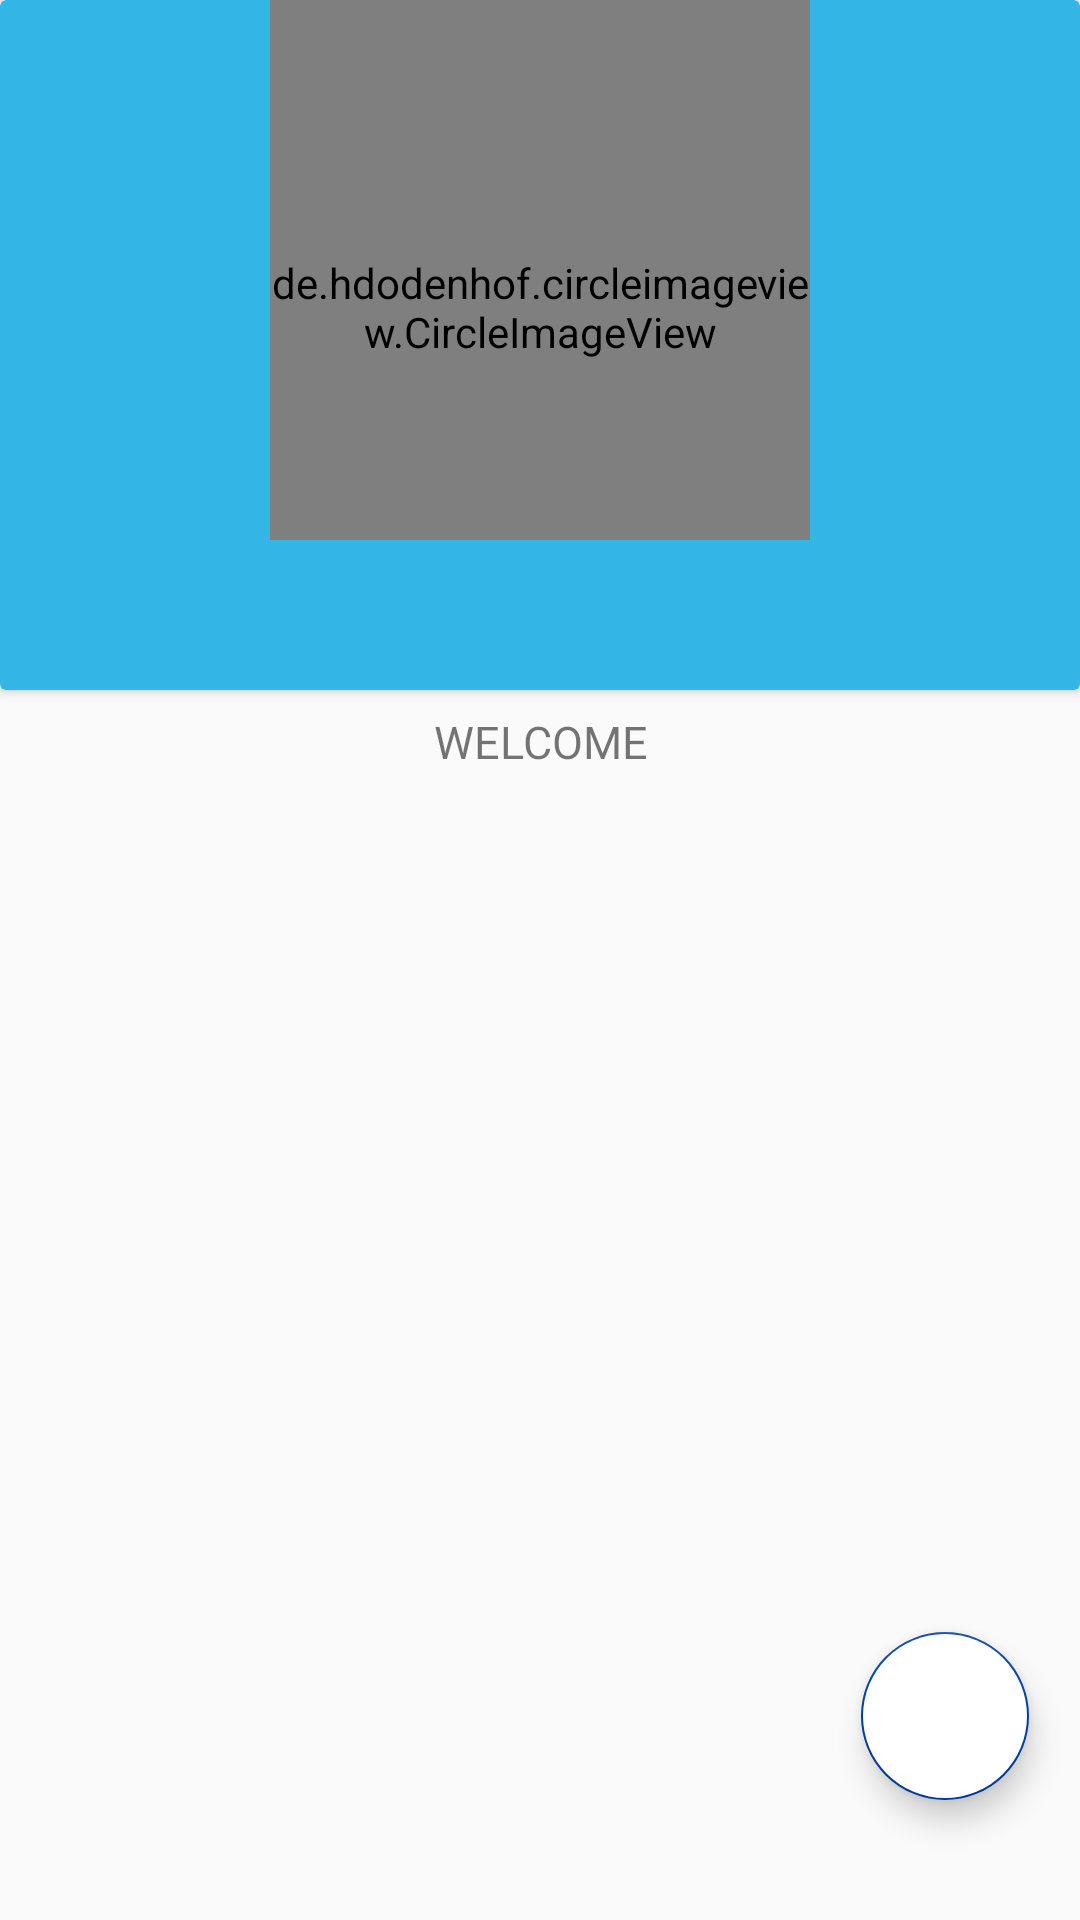

The Android layout XML behind this screen, and the referenced resources:
<!-- AndroidManifest.xml: application theme AppTheme -->
<!-- res/layout/content_main.xml -->
<?xml version="1.0" encoding="utf-8"?>
<androidx.coordinatorlayout.widget.CoordinatorLayout
    xmlns:android="http://schemas.android.com/apk/res/android"
    xmlns:app="http://schemas.android.com/apk/res-auto"
    xmlns:tools="http://schemas.android.com/tools"
    android:layout_width="match_parent"
    android:layout_height="match_parent"
    app:layout_behavior="@string/appbar_scrolling_view_behavior"
    android:layout_gravity="center"
    android:orientation="vertical"
    tools:context=".Teacher_Section.TeaMainScreen"
    tools:showIn="@layout/app_bar_main"
    android:layout_marginTop="?android:attr/actionBarSize">


    <androidx.appcompat.widget.LinearLayoutCompat
        android:id="@+id/li1"
        android:layout_width="match_parent"
        android:layout_height="288dp"
        android:orientation="vertical">

        <androidx.cardview.widget.CardView
            android:layout_width="match_parent"
            android:layout_height="230dp"
            android:layout_gravity="center_horizontal|center"
            android:background="@drawable/circular_card"
            android:backgroundTint="@android:color/holo_blue_light">


            <de.hdodenhof.circleimageview.CircleImageView
                android:id="@+id/card1"
                android:layout_width="180dp"
                android:layout_height="180dp"
                android:layout_gravity="center_horizontal"
                android:paddingTop="25dp"
                android:scaleType="centerCrop" >
               


            </de.hdodenhof.circleimageview.CircleImageView>

        </androidx.cardview.widget.CardView>

        <TextView
            android:id="@+id/text_user_card"
            android:layout_width="wrap_content"
            android:layout_height="wrap_content"
            android:layout_gravity="center_horizontal"
            android:fontFamily="@font/lato_black"
            android:padding="7dp"
            android:gravity="center"
            android:text="@string/Welcome"
            android:textAllCaps="true"
            android:textColor="@color/fui_bgGitHub"
            android:textSize="15sp" />


    </androidx.appcompat.widget.LinearLayoutCompat>

    <LinearLayout
        android:layout_width="match_parent"
        android:layout_height="wrap_content"
        android:orientation="vertical"
        android:layout_marginTop="50dp"
        app:layout_anchorGravity="bottom"
        android:layout_gravity="bottom"
        android:visibility="gone"
        app:layout_anchor="@id/li1">

        <TextView
            android:layout_width="wrap_content"
            android:layout_height="wrap_content"
            android:layout_gravity="center"
            android:text="Recent Activities"
            android:textColor="@android:color/holo_red_light"
            android:fontFamily="@font/lato_black"
            android:textSize="20sp">

        </TextView>


        <androidx.recyclerview.widget.RecyclerView
            android:layout_width="match_parent"
            android:layout_height="0dp"
            android:layout_weight="10"
            android:orientation="vertical"
            android:id="@+id/recent_activity_list"
            android:divider="@null"
            android:dividerHeight="0dp">

        </androidx.recyclerview.widget.RecyclerView>
    </LinearLayout>

    <com.google.android.material.floatingactionbutton.FloatingActionButton
        android:layout_width="wrap_content"
        android:layout_height="wrap_content"
        android:layout_marginBottom="40dp"
        android:id="@+id/chatHead"
        android:layout_marginEnd="17dp"
        android:backgroundTint="#ffff"
        android:src="@null"
        app:icon="@null"
        android:background="@drawable/circular_coloured_button"
        android:tint="@android:color/black"
        android:scaleType="center"
        app:fabSize="normal"
        app:maxImageSize="56dp"
        android:elevation="10dp"
        android:layout_gravity="bottom|end">

    </com.google.android.material.floatingactionbutton.FloatingActionButton>


</androidx.coordinatorlayout.widget.CoordinatorLayout>
<!-- res/layout/app_bar_main.xml (included above) -->
<?xml version="1.0" encoding="utf-8"?>
<androidx.coordinatorlayout.widget.CoordinatorLayout
    xmlns:android="http://schemas.android.com/apk/res/android"
    xmlns:app="http://schemas.android.com/apk/res-auto"
    xmlns:tools="http://schemas.android.com/tools"
    android:layout_width="match_parent"
    android:layout_height="match_parent">

    <com.google.android.material.appbar.AppBarLayout
        android:layout_width="match_parent"
        android:layout_height="wrap_content"
        android:theme="@style/AppTheme.AppBarOverlay">

        <androidx.appcompat.widget.Toolbar
            android:id="@+id/toolbar"
            android:layout_width="match_parent"
            android:layout_height="?android:attr/actionBarSize"
            android:background="?android:attr/colorPrimary"
            app:popupTheme="@style/AppTheme.PopupOverlay">
        </androidx.appcompat.widget.Toolbar>

    </com.google.android.material.appbar.AppBarLayout>

   


</androidx.coordinatorlayout.widget.CoordinatorLayout>
<!-- resources referenced by this layout -->
<resources>
  <string name="Welcome">Welcome</string>
  <style name="AppTheme.AppBarOverlay" parent="ThemeOverlay.AppCompat.Dark.ActionBar" />
  <style name="AppTheme.PopupOverlay" parent="ThemeOverlay.AppCompat.Light" />
  <style name="AppTheme" parent="Theme.AppCompat.Light.DarkActionBar">
          
          <item name="colorPrimary">@color/colorPrimary</item>
          <item name="colorPrimaryDark">@color/colorPrimaryDark</item>
          <item name="colorAccent">@color/colorAccent</item>
      </style>
  <color name="colorPrimary">#ffde00</color>
  <color name="colorPrimaryDark">#fbc02d</color>
  <color name="colorAccent">#003e9f</color>
</resources>
